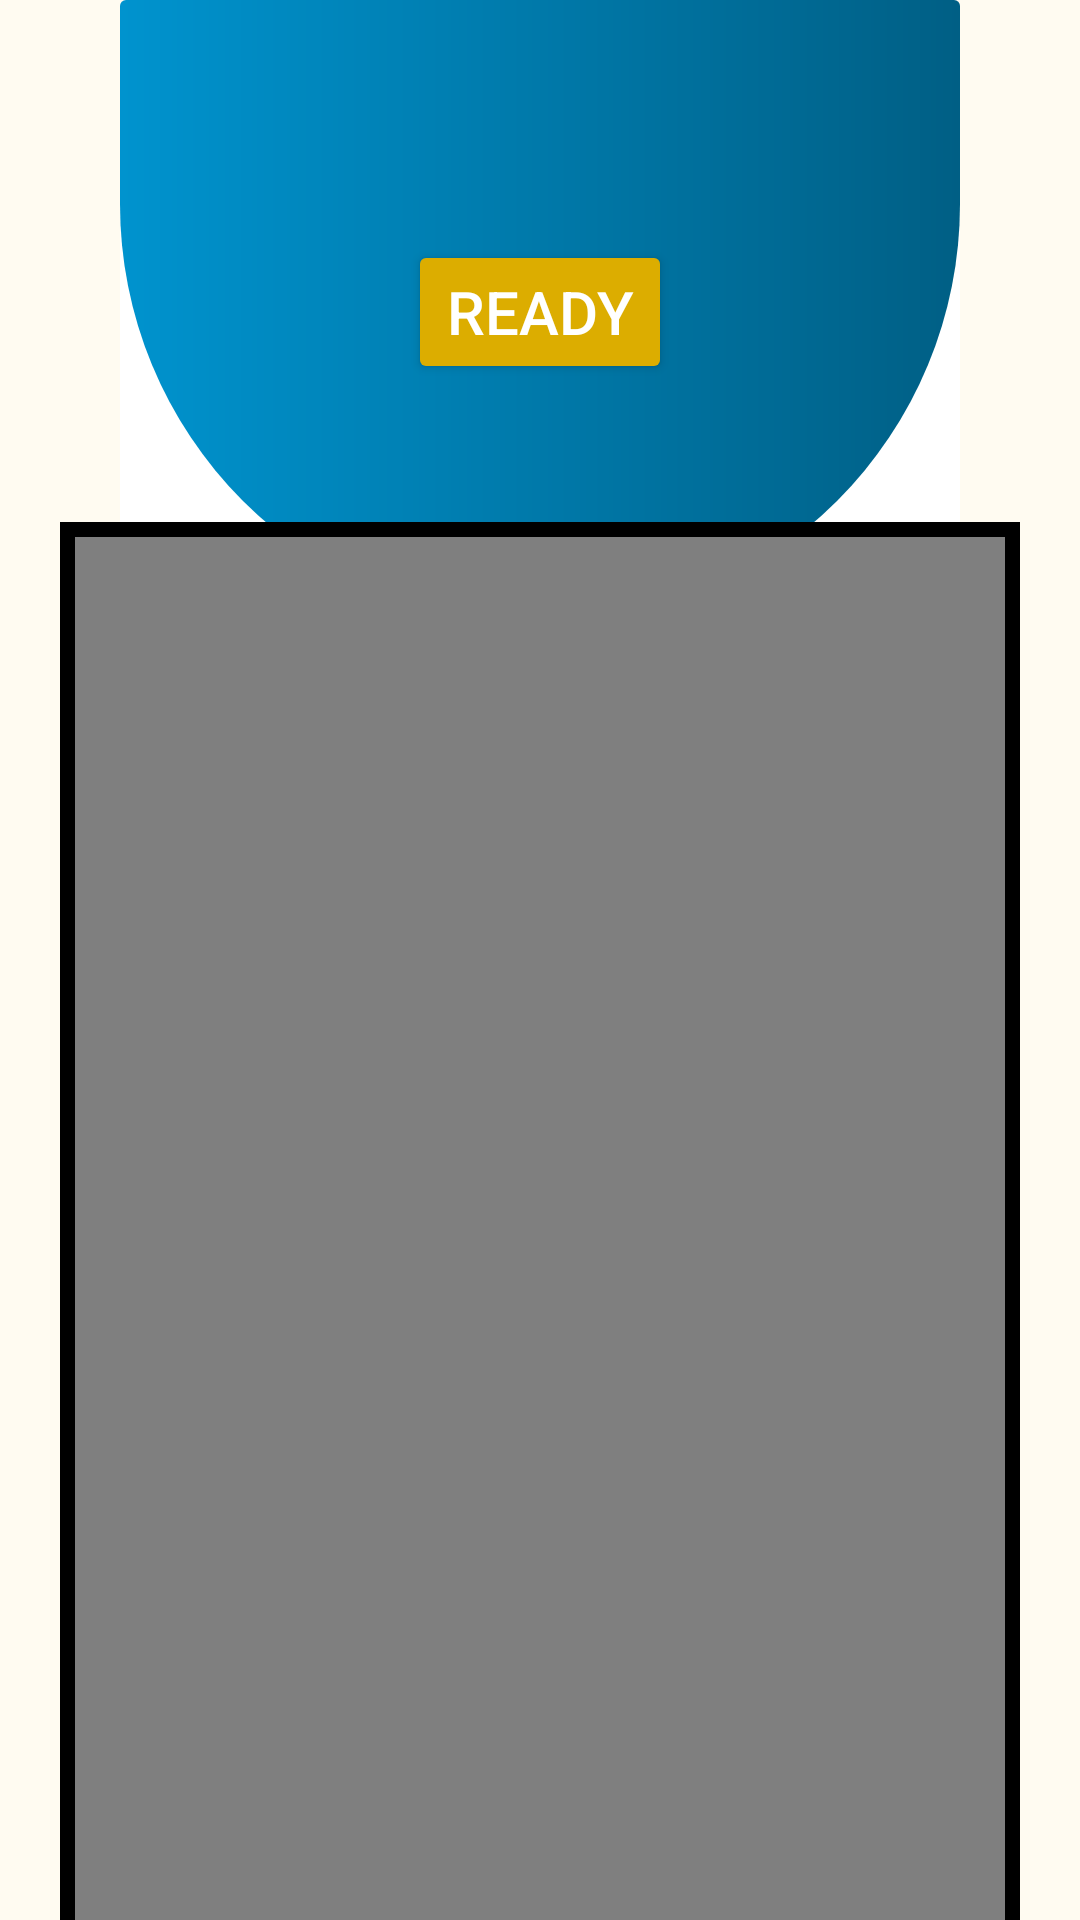

The Android layout XML behind this screen, and the referenced resources:
<!-- AndroidManifest.xml: application theme Theme.EmergencyCPR -->
<!-- res/layout/activity_cardiac_emergency3.xml -->
<?xml version="1.0" encoding="utf-8"?>
<androidx.constraintlayout.widget.ConstraintLayout xmlns:android="http://schemas.android.com/apk/res/android"
    xmlns:app="http://schemas.android.com/apk/res-auto"
    xmlns:tools="http://schemas.android.com/tools"
    android:id="@+id/main"
    android:layout_width="match_parent"
    android:layout_height="match_parent"
    android:paddingStart="20dp"
    android:paddingEnd="20dp"
    android:background="#FFFBF1"
    tools:context=".CardiacEmergencyActivity3">


    <androidx.cardview.widget.CardView
        android:id="@+id/cardView"
        android:layout_width="match_parent"
        android:layout_height="wrap_content"
        android:layout_marginHorizontal="20dp"
        android:layout_marginBottom="10dp"
        android:padding="10dp"
        app:cardBackgroundColor="#ffffff"
        app:cardElevation="0dp"
        app:layout_constraintEnd_toEndOf="parent"
        app:layout_constraintStart_toStartOf="parent"
        app:layout_constraintTop_toTopOf="parent">

        <androidx.constraintlayout.widget.ConstraintLayout
            android:layout_width="match_parent"
            android:layout_height="match_parent"
            android:background="@drawable/card_background_question"
            android:padding="40dp">


            <Button
                android:id="@+id/doneButton"
                android:layout_width="wrap_content"
                android:layout_height="wrap_content"
                android:backgroundTint="#DCAD00"
                android:text="Ready"
                android:textColor="#FFFFFF"
                android:textSize="20sp"
                android:layout_marginTop="40dp"
                app:layout_constraintEnd_toEndOf="parent"
                app:layout_constraintStart_toStartOf="parent"
                app:layout_constraintTop_toTopOf="parent" />

            <View
                android:layout_width="0dp"
                android:layout_height="40dp"
                app:layout_constraintBottom_toBottomOf="parent"
                app:layout_constraintEnd_toEndOf="parent"
                app:layout_constraintStart_toStartOf="parent"
                app:layout_constraintTop_toBottomOf="@+id/doneButton" />

        </androidx.constraintlayout.widget.ConstraintLayout>

    </androidx.cardview.widget.CardView>

    <FrameLayout
        android:id="@+id/videoContainer"
        android:layout_width="wrap_content"
        android:layout_height="wrap_content"
        android:layout_marginStart="70dp"
        android:layout_marginEnd="70dp"
        android:padding="5dp"
        android:background="#000000"
        app:layout_constraintBottom_toBottomOf="parent"
        app:layout_constraintEnd_toEndOf="parent"
        app:layout_constraintHeight_max="500dp"
        app:layout_constraintStart_toStartOf="parent"
        app:layout_constraintTop_toBottomOf="@+id/cardView">

        <VideoView
            android:id="@+id/videoView"
            android:layout_width="match_parent"
            android:layout_height="match_parent" />

    </FrameLayout>

</androidx.constraintlayout.widget.ConstraintLayout>
<!-- resources referenced by this layout -->
<resources>
  <!-- drawable card_background_question (drawable) -->
  <?xml version="1.0" encoding="utf-8"?>
  <shape xmlns:android="http://schemas.android.com/apk/res/android">
      <solid android:color="#0093CE" />
      <gradient
          android:startColor="#0093CE"
          android:endColor="#005F85"
          android:angle="0" />
      <padding android:left="10dp" android:top="10dp" android:right="10dp" android:bottom="10dp" />
      <corners android:topLeftRadius="0dp" android:topRightRadius="0dp"
          android:bottomLeftRadius="250dp" android:bottomRightRadius="250dp"/>
  </shape>
  <style name="Theme.EmergencyCPR" parent="Base.Theme.EmergencyCPR" />
  <style name="Base.Theme.EmergencyCPR" parent="Theme.Material3.DayNight.NoActionBar">
          
          
      </style>
</resources>
